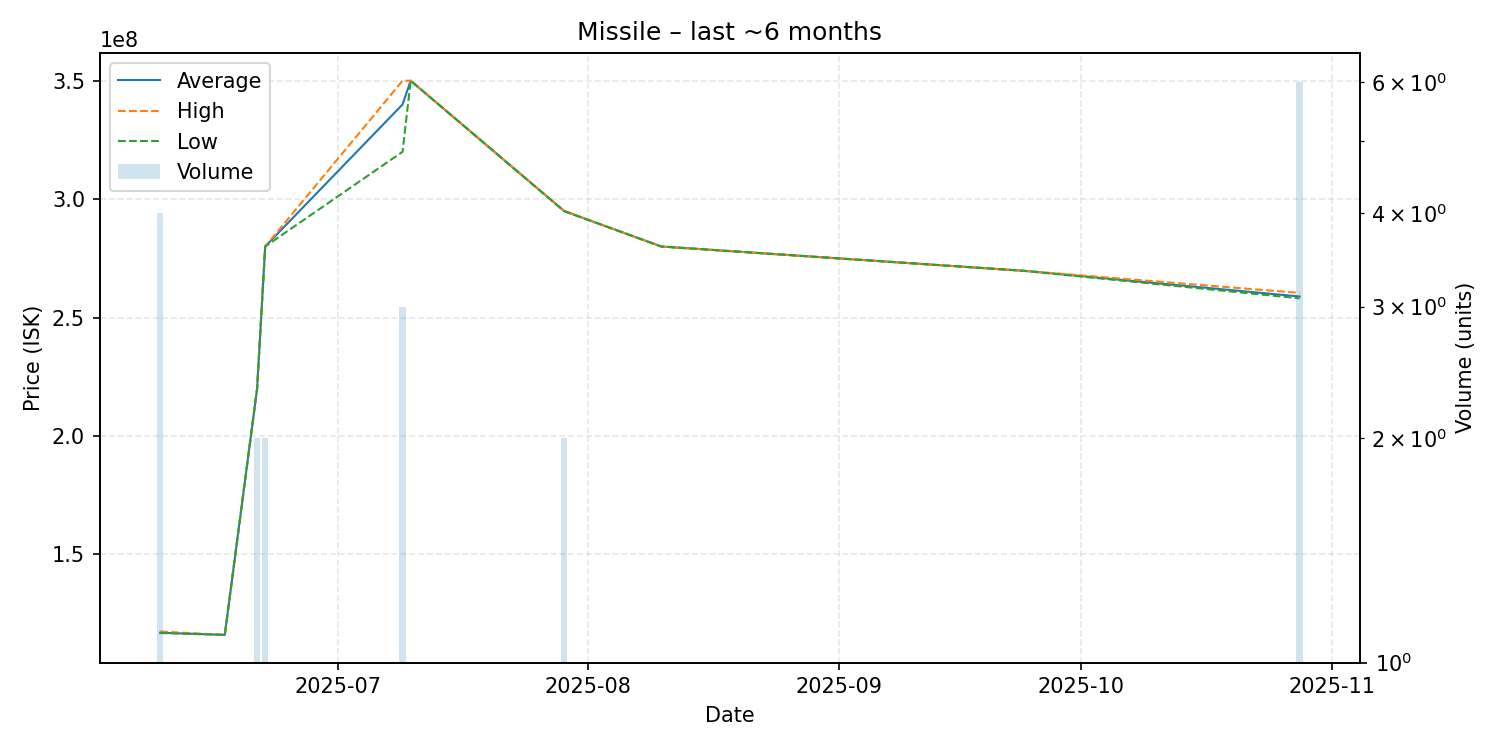

The table this chart was drawn from, first rows:
date, average, highest, lowest, order_count, volume
2025-06-09, 116925000, 117400000, 116800000, 3, 4
2025-06-17, 116000000, 116000000, 116000000, 1, 1
2025-06-21, 220000000, 220000000, 220000000, 1, 2
2025-06-22, 280000000, 280000000, 280000000, 1, 2
2025-07-09, 340000000, 350000000, 320000000, 2, 3
2025-07-10, 350000000, 350000000, 350000000, 1, 1
2025-07-29, 294950000, 295000000, 294900000, 2, 2
2025-08-10, 280000000, 280000000, 280000000, 1, 1
2025-09-24, 269700000, 269700000, 269700000, 1, 1
2025-10-28, 258883333, 260400000, 258100000, 4, 6
